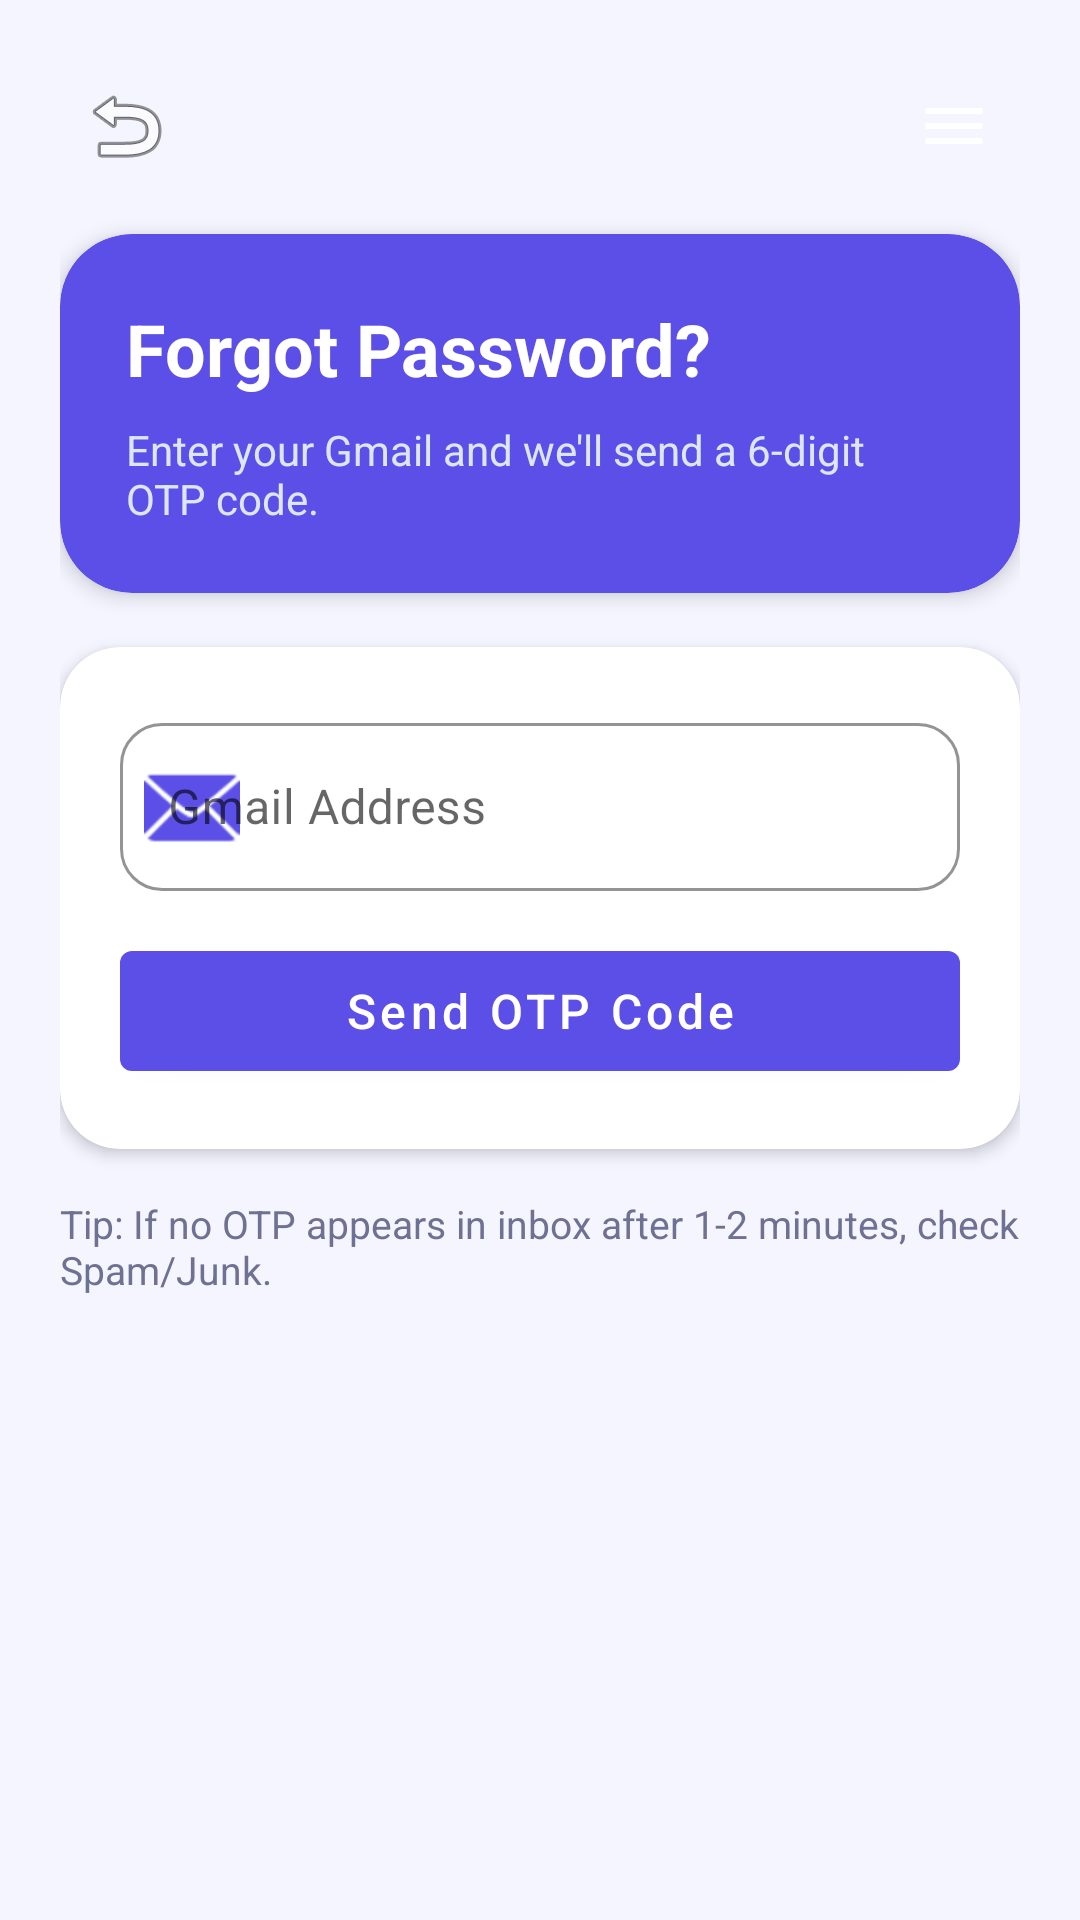

Here is an Android app screen rendered from its layout file. Give the layout XML and the strings, colors and styles it references.
<!-- AndroidManifest.xml: application theme Theme.PierreGasly -->
<!-- res/layout/activity_forgot_password.xml -->
<?xml version="1.0" encoding="utf-8"?>
<androidx.coordinatorlayout.widget.CoordinatorLayout xmlns:android="http://schemas.android.com/apk/res/android"
    xmlns:app="http://schemas.android.com/apk/res-auto"
    android:layout_width="match_parent"
    android:layout_height="match_parent"
    android:background="?android:colorBackground">

    <androidx.core.widget.NestedScrollView
        android:layout_width="match_parent"
        android:layout_height="match_parent"
        android:fillViewport="true">

        <LinearLayout
            android:layout_width="match_parent"
            android:layout_height="wrap_content"
            android:orientation="vertical"
            android:padding="20dp">

            <LinearLayout
                android:layout_width="match_parent"
                android:layout_height="wrap_content"
                android:gravity="center_vertical"
                android:orientation="horizontal"
                android:paddingBottom="8dp">

                <ImageButton
                    android:id="@+id/btnBack"
                    android:layout_width="44dp"
                    android:layout_height="44dp"
                    android:background="?attr/selectableItemBackgroundBorderless"
                    android:contentDescription="Back"
                    android:src="@android:drawable/ic_menu_revert" />

                <View
                    android:layout_width="0dp"
                    android:layout_height="1dp"
                    android:layout_weight="1" />

                <ImageButton
                    android:id="@+id/btnMenu"
                    android:layout_width="44dp"
                    android:layout_height="44dp"
                    android:background="?attr/selectableItemBackgroundBorderless"
                    android:contentDescription="Menu"
                    android:src="@drawable/ic_hamburger" />
            </LinearLayout>

            <androidx.cardview.widget.CardView
                android:layout_width="match_parent"
                android:layout_height="wrap_content"
                android:layout_marginTop="6dp"
                app:cardBackgroundColor="@color/pg_primary"
                app:cardCornerRadius="24dp"
                app:cardElevation="4dp">

                <LinearLayout
                    android:layout_width="match_parent"
                    android:layout_height="wrap_content"
                    android:orientation="vertical"
                    android:padding="22dp">

                    <TextView
                        android:layout_width="wrap_content"
                        android:layout_height="wrap_content"
                        android:text="Forgot Password?"
                        android:textColor="@android:color/white"
                        android:textSize="24sp"
                        android:textStyle="bold" />

                    <TextView
                        android:layout_width="wrap_content"
                        android:layout_height="wrap_content"
                        android:layout_marginTop="8dp"
                        android:text="Enter your Gmail and we'll send a 6-digit OTP code."
                        android:textColor="#DCE7FF"
                        android:textSize="14sp" />
                </LinearLayout>
            </androidx.cardview.widget.CardView>

            <androidx.cardview.widget.CardView
                android:layout_width="match_parent"
                android:layout_height="wrap_content"
                android:layout_marginTop="18dp"
                app:cardBackgroundColor="?attr/colorSurface"
                app:cardCornerRadius="20dp"
                app:cardElevation="3dp">

                <LinearLayout
                    android:layout_width="match_parent"
                    android:layout_height="wrap_content"
                    android:orientation="vertical"
                    android:padding="20dp">

                    <com.google.android.material.textfield.TextInputLayout
                        android:id="@+id/tilEmail"
                        style="@style/PG.InputLayout"
                        android:layout_width="match_parent"
                        android:layout_height="wrap_content"
                        android:hint="Gmail Address"
                        app:startIconDrawable="@android:drawable/ic_dialog_email"
                        app:startIconTint="@color/pg_primary">

                        <com.google.android.material.textfield.TextInputEditText
                            android:id="@+id/etEmail"
                            android:layout_width="match_parent"
                            android:layout_height="56dp"
                            android:imeOptions="actionDone"
                            android:inputType="textEmailAddress"
                            android:singleLine="true" />
                    </com.google.android.material.textfield.TextInputLayout>

                    <TextView
                        android:id="@+id/tvError"
                        android:layout_width="match_parent"
                        android:layout_height="wrap_content"
                        android:layout_marginTop="10dp"
                        android:textColor="@color/error"
                        android:textSize="13sp"
                        android:visibility="gone" />

                    <com.google.android.material.button.MaterialButton
                        android:id="@+id/btnSendOtp"
                        android:layout_width="match_parent"
                        android:layout_height="52dp"
                        android:layout_marginTop="14dp"
                        android:text="Send OTP Code"
                        android:textAllCaps="false"
                        android:textColor="@android:color/white"
                        android:textSize="16sp"
                        app:backgroundTint="@color/pg_primary" />

                    <ProgressBar
                        android:id="@+id/progress"
                        android:layout_width="wrap_content"
                        android:layout_height="wrap_content"
                        android:layout_gravity="center"
                        android:layout_marginTop="12dp"
                        android:indeterminateTint="@color/pg_primary"
                        android:visibility="gone" />
                </LinearLayout>
            </androidx.cardview.widget.CardView>

            <TextView
                android:layout_width="match_parent"
                android:layout_height="wrap_content"
                android:layout_marginTop="16dp"
                android:text="Tip: If no OTP appears in inbox after 1-2 minutes, check Spam/Junk."
                android:textColor="?android:textColorSecondary"
                android:textSize="13sp" />

        </LinearLayout>
    </androidx.core.widget.NestedScrollView>

</androidx.coordinatorlayout.widget.CoordinatorLayout>
<!-- resources referenced by this layout -->
<resources>
  <color name="error">#FF4757</color>
  <color name="pg_primary">#5B4FE8</color>
  <!-- drawable ic_hamburger (drawable) -->
  <?xml version="1.0" encoding="utf-8"?>
  <vector xmlns:android="http://schemas.android.com/apk/res/android"
      android:width="24dp"
      android:height="24dp"
      android:viewportWidth="24"
      android:viewportHeight="24">
      <path
          android:fillColor="#FFFFFF"
          android:pathData="M3,6 L21,6 Q21.5,6 21.5,6.5 L21.5,7.5 Q21.5,8 21,8 L3,8 Q2.5,8 2.5,7.5 L2.5,6.5 Q2.5,6 3,6 Z"/>
      <path
          android:fillColor="#FFFFFF"
          android:pathData="M3,11 L21,11 Q21.5,11 21.5,11.5 L21.5,12.5 Q21.5,13 21,13 L3,13 Q2.5,13 2.5,12.5 L2.5,11.5 Q2.5,11 3,11 Z"/>
      <path
          android:fillColor="#FFFFFF"
          android:pathData="M3,16 L21,16 Q21.5,16 21.5,16.5 L21.5,17.5 Q21.5,18 21,18 L3,18 Q2.5,18 2.5,17.5 L2.5,16.5 Q2.5,16 3,16 Z"/>
  </vector>
  <style name="PG.InputLayout" parent="Widget.MaterialComponents.TextInputLayout.OutlinedBox">
          <item name="boxStrokeColor">@color/pg_primary</item>
          <item name="boxCornerRadiusTopStart">14dp</item>
          <item name="boxCornerRadiusTopEnd">14dp</item>
          <item name="boxCornerRadiusBottomStart">14dp</item>
          <item name="boxCornerRadiusBottomEnd">14dp</item>
          <item name="hintTextColor">@color/pg_primary</item>
      </style>
  <style name="Theme.PierreGasly" parent="Theme.MaterialComponents.DayNight.NoActionBar">
          <item name="colorPrimary">@color/pg_primary</item>
          <item name="colorPrimaryDark">@color/pg_primary_dark</item>
          <item name="colorAccent">@color/pg_secondary</item>
          <item name="android:colorBackground">@color/background_light</item>
          <item name="android:windowBackground">@color/background_light</item>
          <item name="android:textColorPrimary">@color/text_primary_light</item>
          <item name="android:textColorSecondary">@color/text_secondary_light</item>
          <item name="android:statusBarColor">@color/background_light</item>
          <item name="android:windowLightStatusBar">true</item>
          <item name="colorSurface2">@color/surface_elevated</item>
          <item name="colorNavBackground">@color/surface_light</item>
          <item name="colorCardBackground">@color/surface_light</item>
      </style>
  <color name="pg_primary_dark">#4038C8</color>
  <color name="pg_secondary">#9B59F5</color>
  <color name="background_light">#F4F5FF</color>
  <color name="text_primary_light">#0D0D2B</color>
  <color name="text_secondary_light">#6E7191</color>
  <color name="surface_elevated">#FFFFFF</color>
  <color name="surface_light">#FFFFFF</color>
</resources>
